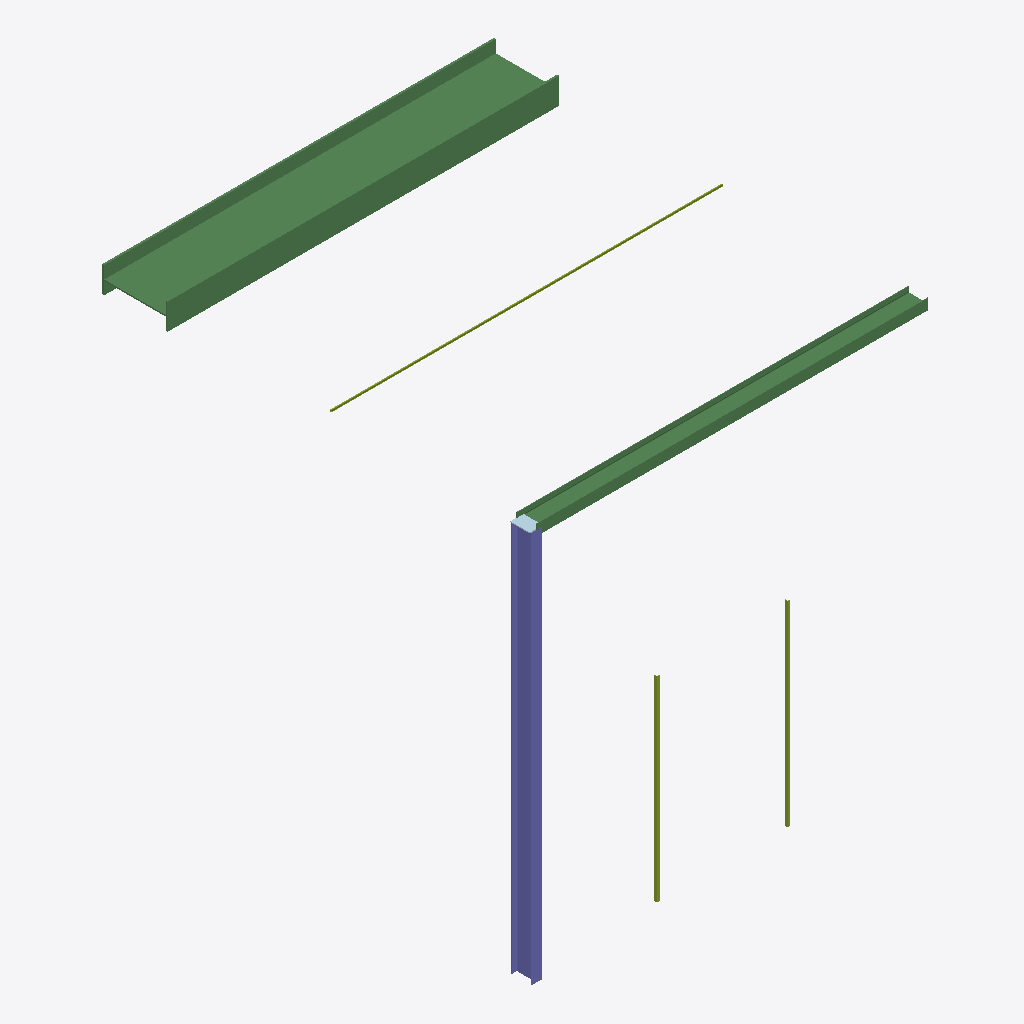
Isometric view of an IFC building model (IFC-SPF (STEP), schema IFC4, length unit millimetre), seen from the south-west, elements coloured by IFC class: 3 members (olive), 2 beams (green), 1 column (violet), 1 plate (pale blue).
Extent 6.1 m × 6.7 m × 6.2 m (x, y, z). Storeys (1): Estrutura at 0.00 m. Elements (7): 3 IfcMember, 2 IfcBeam, 1 IfcColumn, 1 IfcPlate.

HEADER;
FILE_DESCRIPTION(('ViewDefinition [DesignTransferView]'),'2;1');
FILE_NAME('estrutura_mm.ifc','2026-01-01T00:00:00',('teste'),('sistema'),'sistema','sistema 1.0','');
FILE_SCHEMA(('IFC4'));
ENDSEC;
DATA;
#10=IFCPROJECT('3Ehr0Mmq95GgL6yKXVBB01',$,'Portico de teste',$,$,$,$,(#9),#3);
#12=IFCSITE('3Ehr0Mmq95GgL6yKXVBB02',$,'Terreno',$,$,#11,$,$,.ELEMENT.,$,$,$,$,$);
#14=IFCBUILDING('3Ehr0Mmq95GgL6yKXVBB03',$,'Galpao',$,$,#13,$,$,.ELEMENT.,$,$,$);
#16=IFCBUILDINGSTOREY('3Ehr0Mmq95GgL6yKXVBB04',$,'Estrutura',$,$,#15,$,$,.ELEMENT.,0.0);
#96=IFCBEAM('3Ehr0Mmq95GgL6yKXVBB11',$,'VS1',$,$,#92,#95,'VS1',.BEAM.);
#34=IFCCOLUMN('3Ehr0Mmq95GgL6yKXVBB05',$,'P1',$,$,#30,#33,'P1',.COLUMN.);
#48=IFCBEAM('3Ehr0Mmq95GgL6yKXVBB06',$,'V1',$,$,#44,#47,'V1',.BEAM.);
#56=IFCMEMBER('3Ehr0Mmq95GgL6yKXVBB07',$,'T1',$,$,#52,#55,'T1',.PURLIN.);
#69=IFCMEMBER('3Ehr0Mmq95GgL6yKXVBB08',$,'C1',$,$,#68,#67,'C1',.BRACE.);
#76=IFCMEMBER('3Ehr0Mmq95GgL6yKXVBB09',$,'C2',$,$,#75,#74,'C2',.BRACE.);
#86=IFCPLATE('3Ehr0Mmq95GgL6yKXVBB10',$,'CH1',$,$,#82,#85,'CH1',.SHEET.);
ENDSEC;
